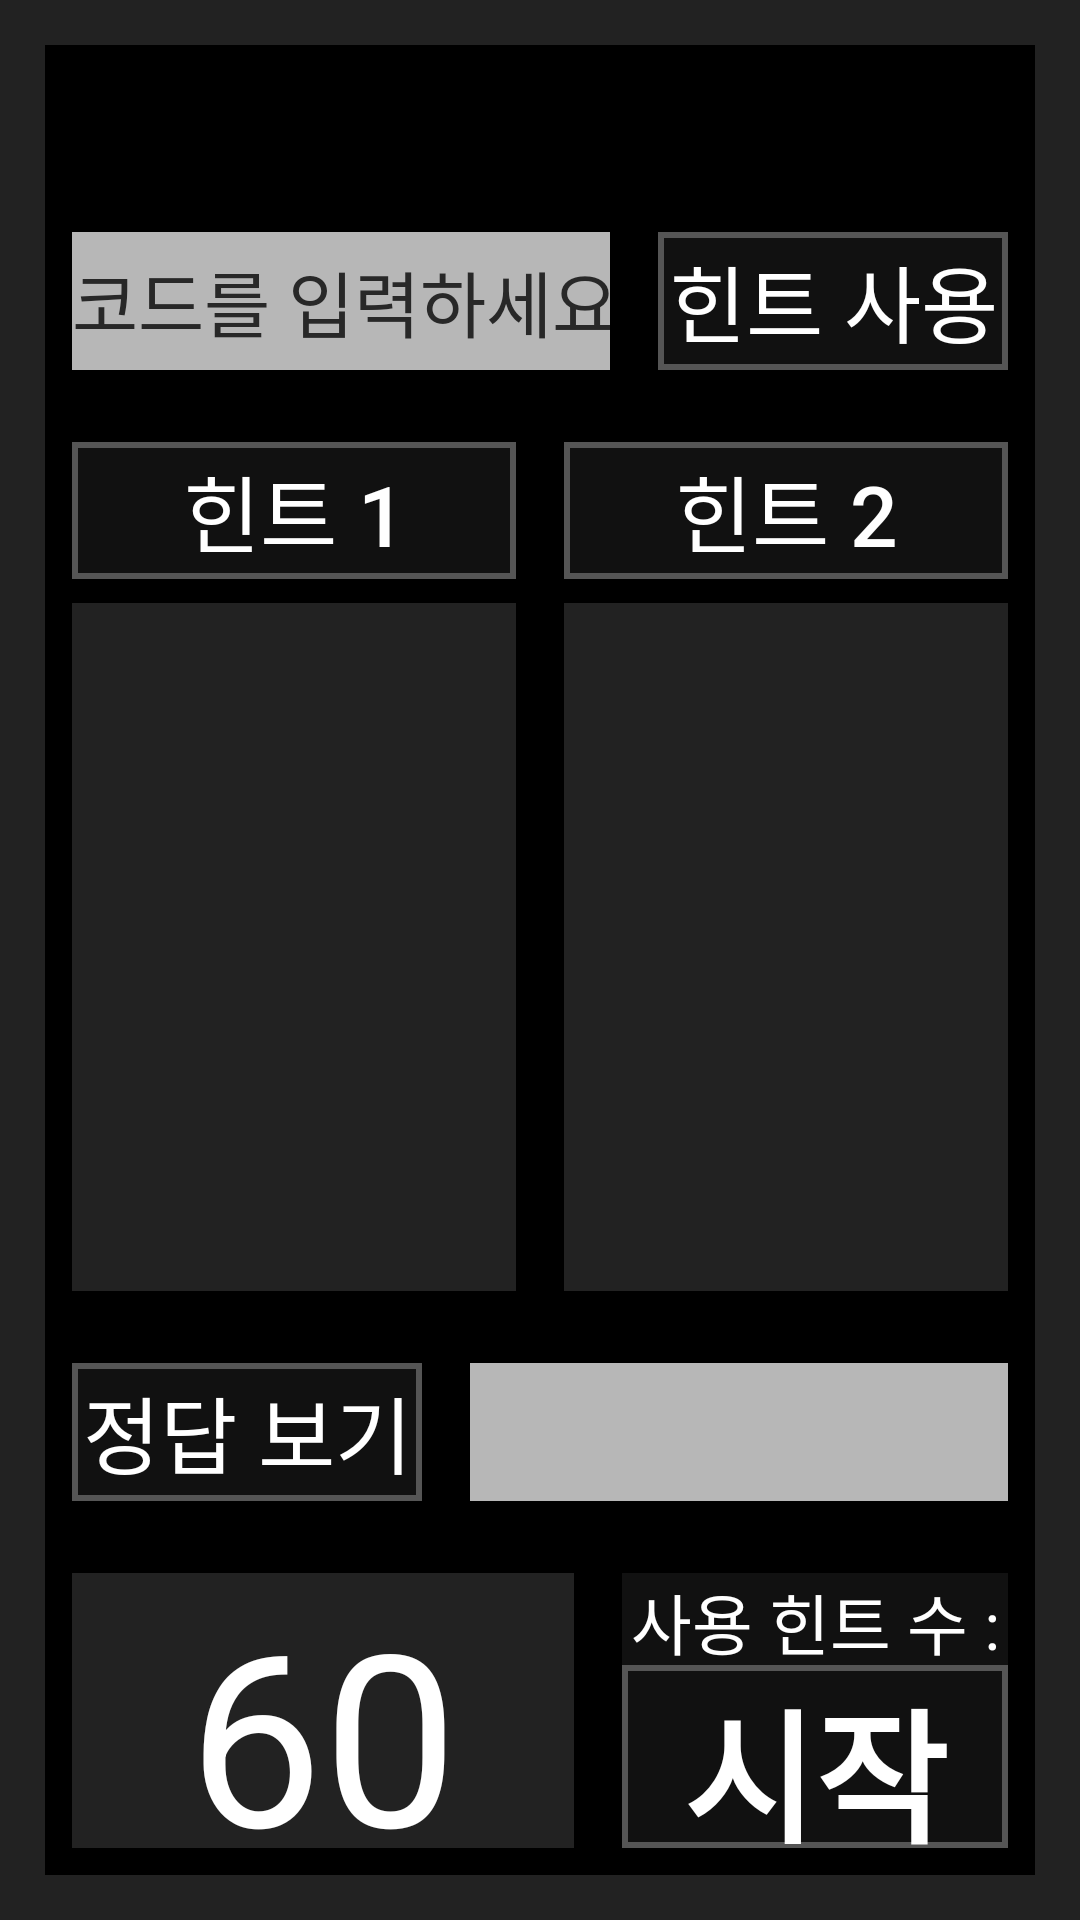

Write the Android layout XML for this screen, with the resource values it uses.
<!-- AndroidManifest.xml: activity theme AppTheme -->
<!-- res/layout/activity_theme.xml -->
<?xml version="1.0" encoding="utf-8"?>
<android.support.constraint.ConstraintLayout xmlns:android="http://schemas.android.com/apk/res/android"
    xmlns:app="http://schemas.android.com/apk/res-auto"
    xmlns:tools="http://schemas.android.com/tools"
    android:layout_width="match_parent"
    android:layout_height="match_parent"
    android:focusable="true"
    android:focusableInTouchMode="true"
    android:orientation="vertical"
    tools:context="com.sum10.escape.ThemeActivity"
    tools:layout_editor_absoluteY="89dp">

    <TextView
        android:id="@+id/dummyback2"
        android:layout_width="0dp"
        android:layout_height="0dp"
        android:background="#111111"
        android:text=""
        app:layout_constraintBottom_toBottomOf="parent"
        app:layout_constraintEnd_toEndOf="parent"
        app:layout_constraintHorizontal_bias="1.0"
        app:layout_constraintStart_toStartOf="parent"
        app:layout_constraintTop_toTopOf="parent"
        app:layout_constraintVertical_bias="1.0" />

    <ImageView
        android:id="@+id/image3"
        android:layout_width="0dp"
        android:layout_height="0dp"
        android:background="#222222"
        android:padding="15dp"
        app:layout_constraintBottom_toBottomOf="parent"
        app:layout_constraintEnd_toEndOf="parent"
        app:layout_constraintStart_toStartOf="parent"
        app:layout_constraintTop_toTopOf="parent"
        app:layout_constraintVertical_weight="5"
        app:srcCompat="@android:color/background_dark" />

    <Button
        android:id="@+id/hintbutton"
        android:layout_width="0dp"
        android:layout_height="0dp"
        android:layout_marginStart="8dp"
        android:layout_marginEnd="24dp"
        android:background="@drawable/border"
        android:text="힌트 사용"
        android:textColor="#ffffff"
        android:textSize="28sp"
        app:layout_constraintBottom_toBottomOf="@+id/hintcode"
        app:layout_constraintEnd_toEndOf="parent"
        app:layout_constraintHorizontal_weight="1.3"
        app:layout_constraintStart_toEndOf="@+id/hintcode"
        app:layout_constraintTop_toTopOf="@+id/hintcode"
        app:layout_constraintVertical_weight="1" />

    <Button
        android:id="@+id/answerbutton"
        android:layout_width="0dp"
        android:layout_height="0dp"
        android:layout_marginStart="24dp"
        android:layout_marginTop="12dp"
        android:layout_marginEnd="8dp"
        android:layout_marginBottom="12dp"
        android:background="@drawable/border"
        android:text="정답 보기"
        android:textColor="#ffffff"
        android:textSize="28sp"
        app:layout_constraintBottom_toTopOf="@+id/timer"
        app:layout_constraintEnd_toStartOf="@+id/answertext"
        app:layout_constraintHorizontal_weight="1.3"
        app:layout_constraintStart_toStartOf="parent"
        app:layout_constraintTop_toBottomOf="@+id/image"
        app:layout_constraintVertical_weight="1" />

    <Button
        android:id="@+id/hintbutton1"
        android:layout_width="0dp"
        android:layout_height="0dp"
        android:layout_marginStart="24dp"
        android:layout_marginTop="12dp"
        android:layout_marginEnd="8dp"
        android:layout_marginBottom="4dp"
        android:background="@drawable/border"
        android:text="힌트 1"
        android:textColor="#ffffff"
        android:textSize="28sp"
        app:layout_constraintBottom_toTopOf="@+id/image"
        app:layout_constraintEnd_toStartOf="@+id/hintbutton2"
        app:layout_constraintStart_toStartOf="parent"
        app:layout_constraintTop_toBottomOf="@+id/hintcode"
        app:layout_constraintVertical_weight="1" />

    <Button
        android:id="@+id/hintbutton2"
        android:layout_width="0dp"
        android:layout_height="0dp"
        android:layout_marginStart="8dp"
        android:layout_marginEnd="24dp"
        android:background="@drawable/border"
        android:text="힌트 2"
        android:textColor="#ffffff"
        android:textSize="28sp"
        app:layout_constraintBottom_toBottomOf="@+id/hintbutton1"
        app:layout_constraintEnd_toEndOf="parent"
        app:layout_constraintStart_toEndOf="@+id/hintbutton1"
        app:layout_constraintTop_toTopOf="@+id/hintbutton1"
        app:layout_constraintVertical_weight="1" />

    <Button
        android:id="@+id/startbutton"
        android:layout_width="0dp"
        android:layout_height="0dp"
        android:layout_marginStart="8dp"
        android:layout_marginEnd="24dp"
        android:background="@drawable/border"
        android:gravity="center"
        android:text="시작"
        android:textColor="#ffffff"
        android:textSize="48sp"
        android:textStyle="bold"
        app:layout_constraintBottom_toBottomOf="@+id/timer"
        app:layout_constraintEnd_toEndOf="parent"
        app:layout_constraintHorizontal_weight="1"
        app:layout_constraintStart_toEndOf="@+id/timer"
        app:layout_constraintTop_toBottomOf="@+id/hintcount"
        app:layout_constraintVertical_weight="2" />

    <EditText
        android:id="@+id/hintcode"
        android:layout_width="0dp"
        android:layout_height="0dp"
        android:layout_marginStart="24dp"
        android:layout_marginTop="24dp"
        android:layout_marginEnd="8dp"
        android:layout_marginBottom="12dp"
        android:background="#b7b7b7"
        android:ems="10"
        android:hint="코드를 입력하세요"
        android:inputType="number"
        android:textColor="#282828"
        android:textColorHint="#282828"
        android:textSize="24sp"
        app:layout_constraintBottom_toTopOf="@+id/hintbutton1"
        app:layout_constraintEnd_toStartOf="@+id/hintbutton"
        app:layout_constraintHorizontal_weight="2"
        app:layout_constraintStart_toStartOf="parent"
        app:layout_constraintTop_toBottomOf="@+id/titletext"
        app:layout_constraintVertical_weight="1" />

    <EditText
        android:id="@+id/timer"
        android:layout_width="0dp"
        android:layout_height="0dp"
        android:layout_marginStart="24dp"
        android:layout_marginTop="12dp"
        android:layout_marginEnd="8dp"
        android:layout_marginBottom="24dp"
        android:background="@drawable/border"
        android:backgroundTint="#222222"
        android:gravity="center"
        android:text="60"
        android:textColor="@android:color/white"
        android:textSize="80sp"
        app:layout_constraintBottom_toBottomOf="parent"
        app:layout_constraintEnd_toStartOf="@+id/startbutton"
        app:layout_constraintHorizontal_weight="1.3"
        app:layout_constraintStart_toStartOf="parent"
        app:layout_constraintTop_toBottomOf="@+id/answerbutton"
        app:layout_constraintVertical_weight="2" />

    <ImageView
        android:id="@+id/image"
        android:layout_width="0dp"
        android:layout_height="0dp"
        android:layout_marginStart="24dp"
        android:layout_marginTop="4dp"
        android:layout_marginEnd="8dp"
        android:layout_marginBottom="12dp"
        android:background="#222222"
        android:padding="15dp"
        app:layout_constraintBottom_toTopOf="@+id/answerbutton"
        app:layout_constraintEnd_toStartOf="@+id/image2"
        app:layout_constraintStart_toStartOf="parent"
        app:layout_constraintTop_toBottomOf="@+id/hintbutton1"
        app:layout_constraintVertical_weight="5"
        app:srcCompat="@android:color/transparent" />

    <ImageView
        android:id="@+id/image2"
        android:layout_width="0dp"
        android:layout_height="0dp"
        android:layout_marginStart="8dp"
        android:layout_marginEnd="24dp"
        android:background="#222222"
        android:padding="15dp"
        app:layout_constraintBottom_toBottomOf="@+id/image"
        app:layout_constraintEnd_toEndOf="parent"
        app:layout_constraintStart_toEndOf="@+id/image"
        app:layout_constraintTop_toTopOf="@+id/image"
        app:layout_constraintVertical_weight="3"
        app:srcCompat="@android:color/transparent" />

    <TextView
        android:id="@+id/hintcount"
        android:layout_width="0dp"
        android:layout_height="0dp"
        android:background="@drawable/border"
        android:backgroundTint="#111111"
        android:gravity="center"
        android:text="사용 힌트 수 : 0 / 5"
        android:textColor="#ffffff"
        android:textSize="22sp"
        app:layout_constraintBottom_toTopOf="@+id/startbutton"
        app:layout_constraintEnd_toEndOf="@+id/startbutton"
        app:layout_constraintStart_toStartOf="@+id/startbutton"
        app:layout_constraintTop_toTopOf="@+id/timer"
        app:layout_constraintVertical_chainStyle="packed"
        app:layout_constraintVertical_weight="1" />

    <TextView
        android:id="@+id/answertext"
        android:layout_width="0dp"
        android:layout_height="0dp"
        android:layout_marginStart="8dp"
        android:layout_marginEnd="24dp"
        android:background="#b7b7b7"
        android:gravity="center"
        android:text=""
        android:textColor="#282828"
        android:textSize="24sp"
        app:layout_constraintBottom_toBottomOf="@+id/answerbutton"
        app:layout_constraintEnd_toEndOf="parent"
        app:layout_constraintHorizontal_weight="2"
        app:layout_constraintStart_toEndOf="@+id/answerbutton"
        app:layout_constraintTop_toTopOf="@+id/answerbutton"
        app:layout_constraintVertical_weight="1" />

    <TextView
        android:id="@+id/titletext"
        android:layout_width="0dp"
        android:layout_height="wrap_content"
        android:gravity="center"
        android:text=""
        android:textColor="#fffff0"
        android:textSize="40sp"
        app:layout_constraintEnd_toEndOf="parent"
        app:layout_constraintStart_toStartOf="parent"
        app:layout_constraintTop_toTopOf="parent" />

    <TextView
        android:id="@+id/hinttext"
        android:layout_width="0.1dp"
        android:layout_height="0.1dp"
        android:background="#222222"
        android:gravity="center"
        android:padding="15dp"
        android:textAlignment="center"
        android:textColor="@android:color/white"
        android:textSize="24sp"
        tools:layout_editor_absoluteX="576dp"
        tools:layout_editor_absoluteY="571dp" />

</android.support.constraint.ConstraintLayout>
<!-- resources referenced by this layout -->
<resources>
  <!-- drawable border (drawable) -->
  <?xml version="1.0" encoding="utf-8"?>
  <layer-list xmlns:android="http://schemas.android.com/apk/res/android">
  
      <item>
          <shape android:shape="rectangle">
              <stroke
                  android:width = "2dp"
                  android:color = "#555555"/>
              <solid android:color = "#111111"/>
          </shape>
      </item>
  </layer-list>
  <style name="AppTheme" parent="Theme.AppCompat.Light.DarkActionBar">
          
          <item name="colorPrimary">#111111</item>
          <item name="colorPrimaryDark">#000000</item>
          <item name="colorAccent">@color/colorAccent</item>
          <item name="actionBarTabTextStyle">@style/MyActionBarTabText</item>
          <item name="android:actionBarTabTextStyle">@style/MyActionBarTabText</item>
  
      </style>
  <style name="MyActionBarTabText" parent="@style/Widget.AppCompat.Light.ActionBar.TabText">
          <item name="android:textSize">50sp</item>
          <item name="android:textAlignment">center</item>
      </style>
  <!-- not gathered from this repository: default colours our renderer supplied (Android Studio template values) -->
  <color name="colorAccent">#FF03DAC5</color>
</resources>
